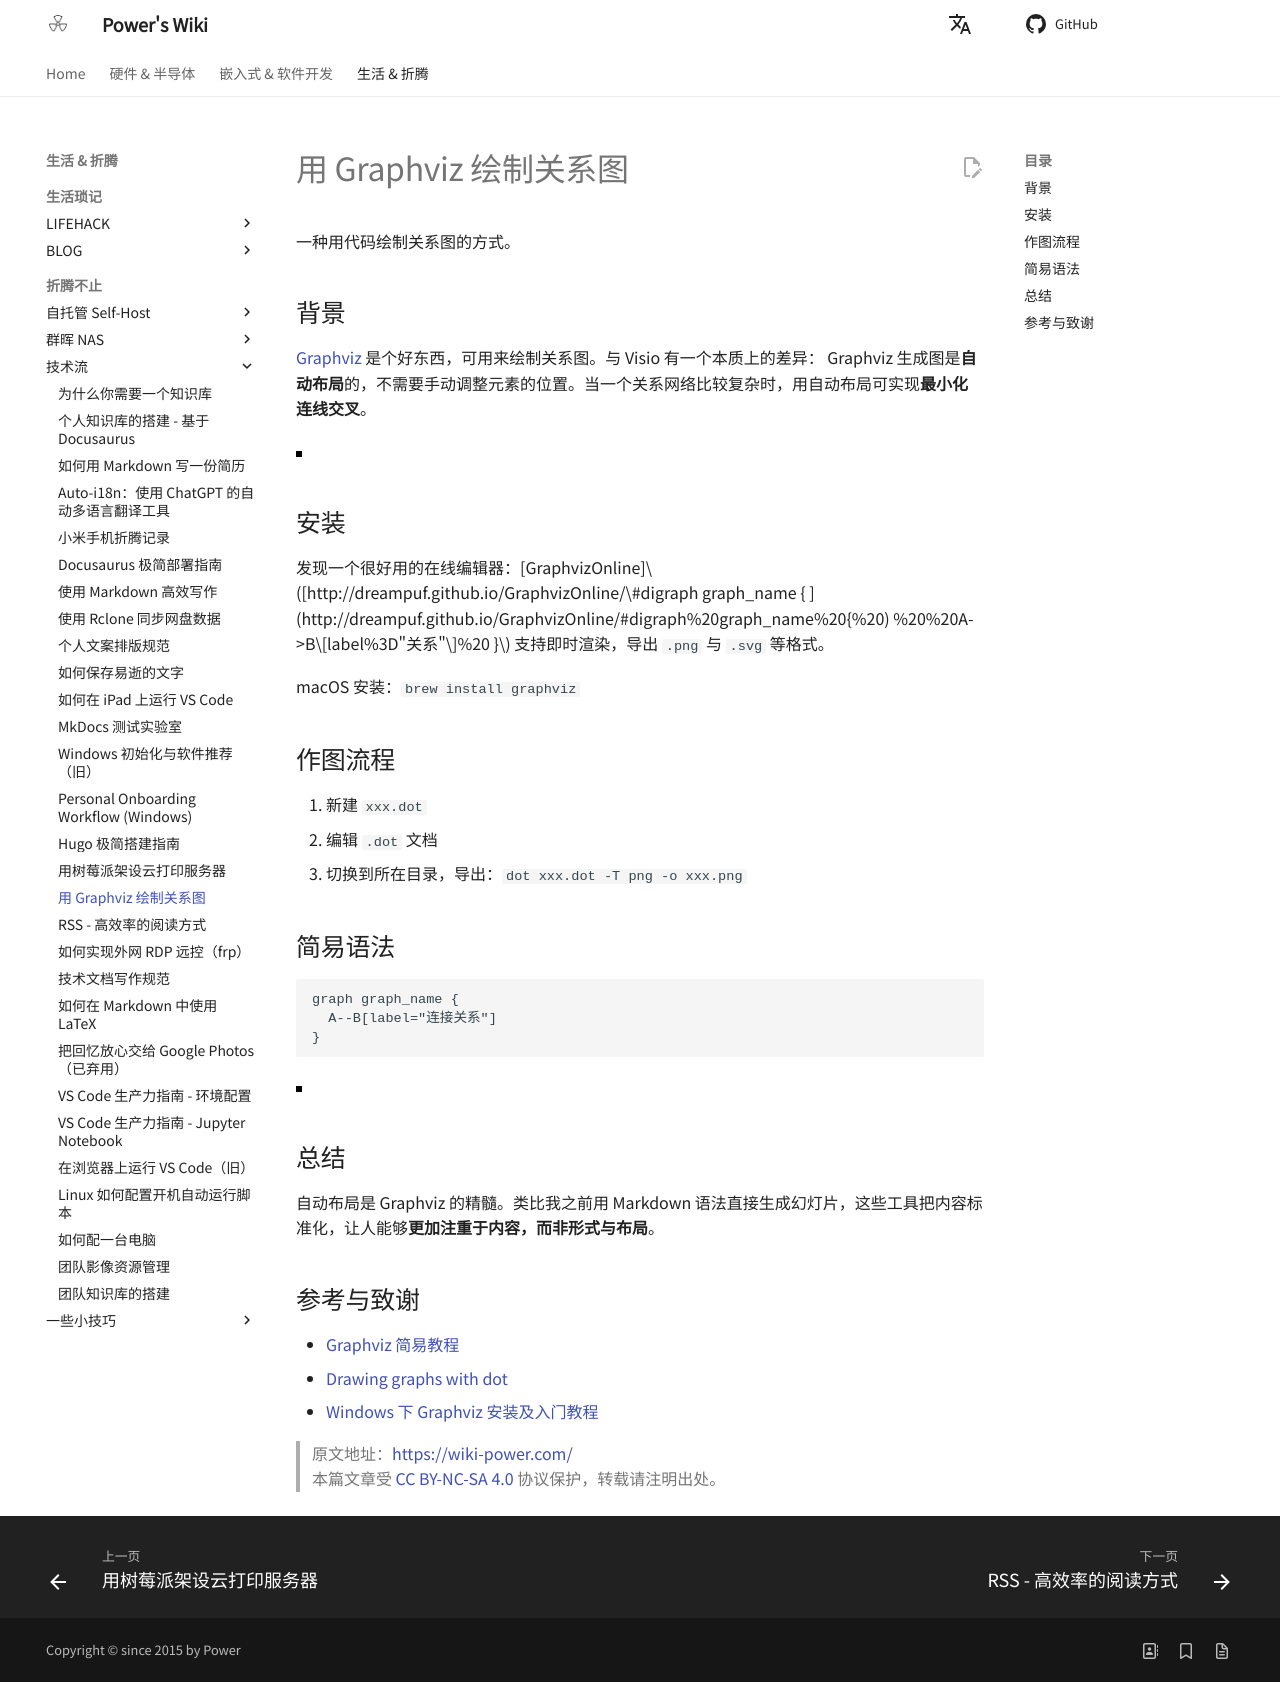

repository: linyuxuanlin/Wiki_MkDocs · page: 用Graphviz绘制关系图/index.html · generator: mkdocs

---
id: 用Graphviz绘制关系图
title: 用 Graphviz 绘制关系图
---

一种用代码绘制关系图的方式。

## 背景

[Graphviz](http://www.graphviz.org/) 是个好东西，可用来绘制关系图。与 Visio 有一个本质上的差异： Graphviz 生成图是**自动布局**的，不需要手动调整元素的位置。当一个关系网络比较复杂时，用自动布局可实现**最小化连线交叉**。

![](https://wiki-media-1253965369.cos.ap-guangzhou.myqcloud.com/img/Graphviz.png)

## 安装

发现一个很好用的在线编辑器：\[GraphvizOnline\]\([http://dreampuf.github.io/GraphvizOnline/\#digraph graph_name { ](http://dreampuf.github.io/GraphvizOnline/#digraph%20graph_name%20{%20) %20%20A-&gt;B\[label%3D"关系"\]%20 }\) 支持即时渲染，导出 `.png` 与 `.svg` 等格式。

macOS 安装：`brew install graphviz`

## 作图流程

1. 新建 `xxx.dot`
2. 编辑 `.dot` 文档
3. 切换到所在目录，导出：`dot xxx.dot -T png -o xxx.png`

## 简易语法

```
graph graph_name {
  A--B[label="连接关系"]
}
```

![](https://wiki-media-1253965369.cos.ap-guangzhou.myqcloud.com/img/20190201140244.png)

## 总结

自动布局是 Graphviz 的精髓。类比我之前用 Markdown 语法直接生成幻灯片，这些工具把内容标准化，让人能够**更加注重于内容，而非形式与布局**。

## 参考与致谢

- [Graphviz 简易教程](https://blog.zengrong.net/post/2294.html)
- [Drawing graphs with dot](http://www.graphviz.org/pdf/dotguide.pdf)
- [Windows 下 Graphviz 安装及入门教程](https://blog.csdn.net/lanchunhui/article/details/49472949)

> 原文地址：<https://wiki-power.com/>  
> 本篇文章受 [CC BY-NC-SA 4.0](https://creativecommons.org/licenses/by/4.0/deed.zh) 协议保护，转载请注明出处。
